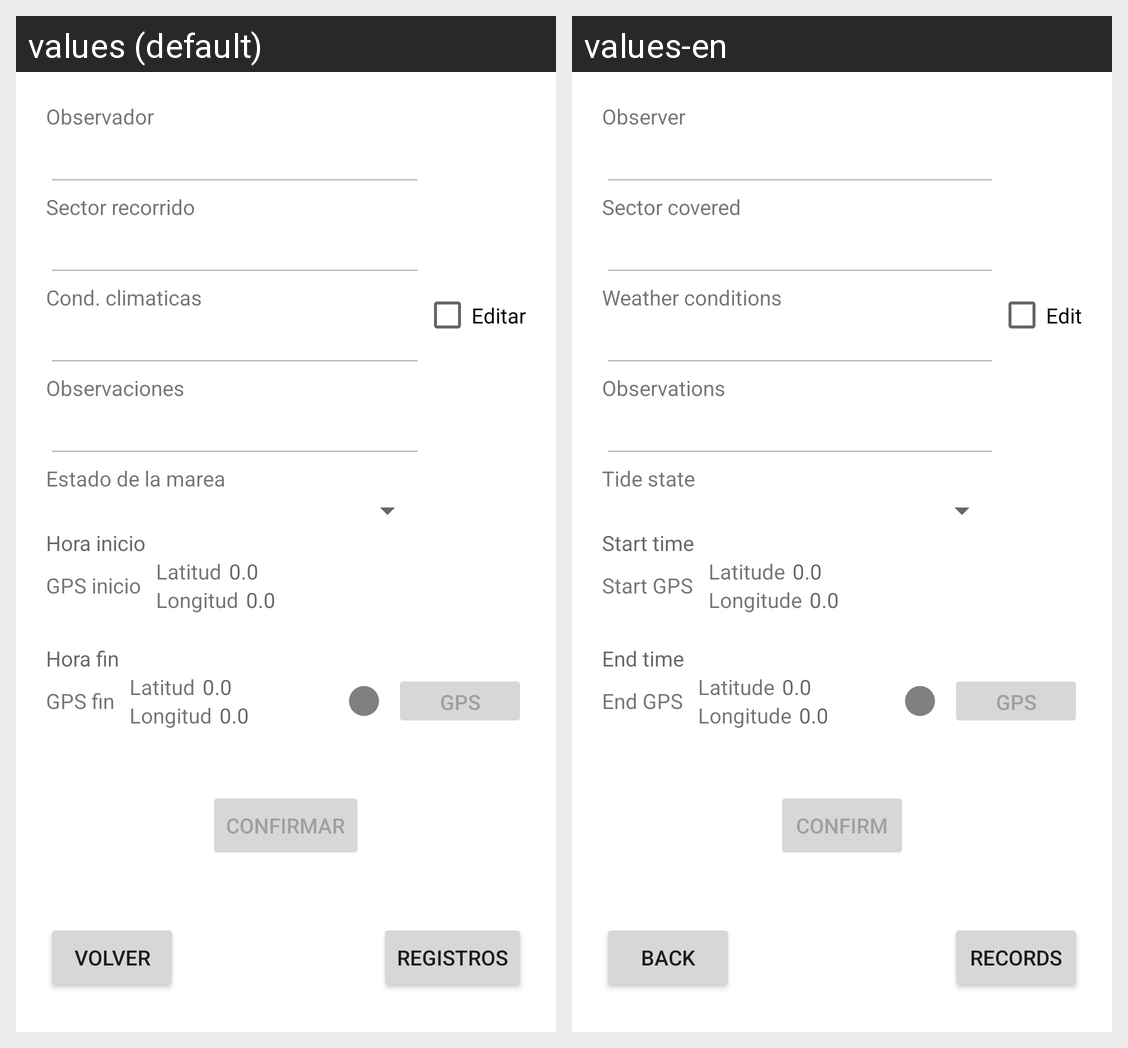

The Android screen above is rendered under two locales of the same app. Produce the string resources it draws, with the default and per-locale values.
Android screen res/layout/fragment_recorr_detail.xml rendered under 2 locales, left to right: values (default), values-en. Device: Nexus 5 (rendered at 1080×1920; each locale shown at half size, 540×960, under a caption strip naming it); theme Theme.Demo.
Strings drawn on this screen, with the default value and each locale's value (text and hints the layout hard-codes, and strings that could not be matched under every locale, appear in the picture but are not listed):

rec_observador
  values: Observador
  values-en: Observer

varias_area
  values: Sector recorrido
  values-en: Sector covered

rec_meteo
  values: Cond. climaticas
  values-en: Weather conditions

rec_observaciones
  values: Observaciones
  values-en: Observations

rec_marea
  values: Estado de la marea
  values-en: Tide state

rec_editar
  values: Editar
  values-en: Edit

rec_horaini
  values: Hora inicio
  values-en: Start time

rec_gpsini
  values: GPS inicio
  values-en: Start GPS

varias_lat
  values: Latitud
  values-en: Latitude

varias_lon
  values: Longitud
  values-en: Longitude

rec_horafin
  values: Hora fin
  values-en: End time

rec_gpsfin
  values: GPS fin
  values-en: End GPS

varias_gps
  values: GPS
  values-en: GPS  [not translated; the default value is used]

varias_confirmar
  values: Confirmar
  values-en: Confirm

varias_volver
  values: Volver
  values-en: Back

rec_registros
  values: Registros
  values-en: Records
